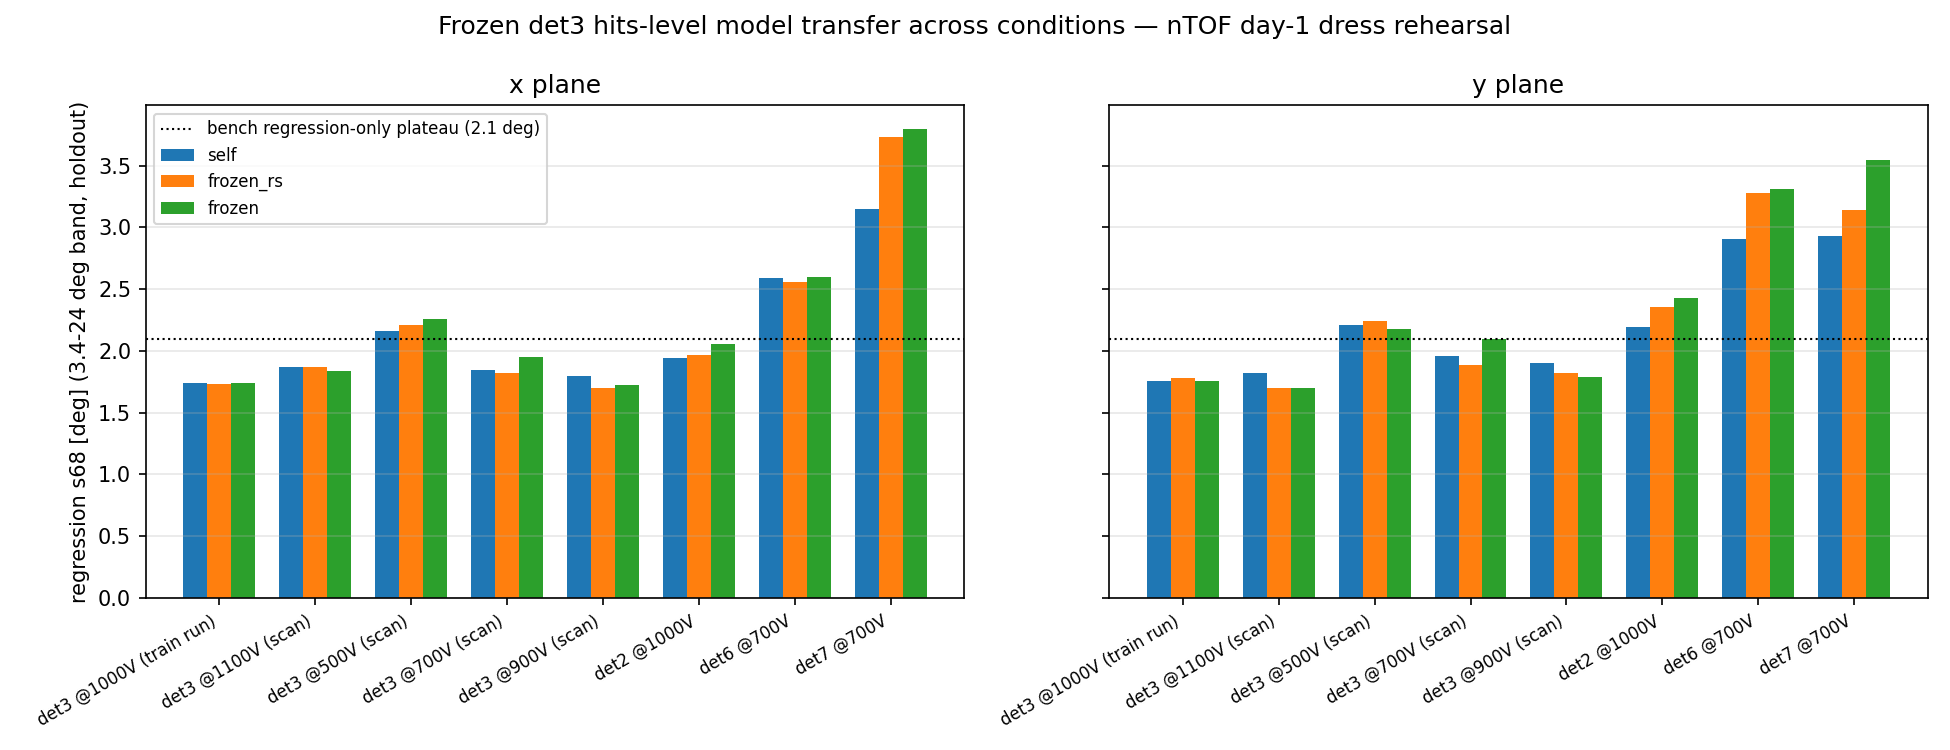

The data file committed next to this chart (first rows):
condition, drift_hv, plane, mode, bias, s68, cov, n, v_geom, lo_bias, lo_s68, sign_acc, v_sig, v_sig_err
det3 @1000V (train run), 1000, x, self, -0.3635, 1.74, 0.9997, 5708, 34.4, 0.02732, 1.83, 0.9502, 34.73, 2.002
det3 @1000V (train run), 1000, x, frozen, -0.3635, 1.74, 0.9997, 5708, 34.4, 0.02732, 1.83, 0.9502, 34.73, 2.002
det3 @1000V (train run), 1000, x, frozen_rs, -0.3962, 1.735, 0.9997, 5708, 34.4, 0.03688, 1.835, 0.9502, 34.75, 0.4798
det3 @1000V (train run), 1000, y, self, -0.3431, 1.76, 0.9999, 5457, 33.03, -0.2032, 1.751, 0.961, 35.29, 0.6003
det3 @1000V (train run), 1000, y, frozen, -0.3431, 1.76, 0.9999, 5457, 33.03, -0.2032, 1.751, 0.961, 35.29, 0.6003
det3 @1000V (train run), 1000, y, frozen_rs, -0.3812, 1.778, 0.9999, 5457, 33.03, -0.215, 1.781, 0.961, 35.48, 0.5999
det3 @1100V (scan), 1100, x, self, -0.3104, 1.868, 1.0, 642, 35.65, 0.1608, 1.798, 0.969, 35.81, 1.448
det3 @1100V (scan), 1100, x, frozen, -0.1391, 1.837, 1.0, 642, 35.65, 0.1855, 1.83, 0.969, 35.53, 1.385
det3 @1100V (scan), 1100, x, frozen_rs, -0.4663, 1.872, 1.0, 642, 35.65, 0.1567, 1.73, 0.969, 35.1, 1.433
det3 @1100V (scan), 1100, y, self, -0.3656, 1.817, 1.0, 594, 34.81, -0.3494, 1.957, 0.9847, 37.33, 4.31
det3 @1100V (scan), 1100, y, frozen, -0.1788, 1.697, 1.0, 594, 34.81, -0.3742, 2.031, 0.9847, 37.57, 4.544
det3 @1100V (scan), 1100, y, frozen_rs, -0.4666, 1.701, 1.0, 594, 34.81, -0.3827, 1.774, 0.9847, 35.06, 4.44
det3 @500V (scan), 500, x, self, -0.6212, 2.16, 0.9939, 637, 12.62, -0.5257, 2.835, 0.9243, 15.88, 0.6467
det3 @500V (scan), 500, x, frozen, -2.875, 2.262, 0.9939, 637, 12.62, -0.3689, 2.71, 0.9243, 14.18, 0.9597
det3 @500V (scan), 500, x, frozen_rs, -0.9559, 2.21, 0.9939, 637, 12.62, -0.3146, 2.684, 0.9243, 16.08, 0.6559
det3 @500V (scan), 500, y, self, -0.7156, 2.213, 0.9988, 594, 11.38, -0.5143, 2.499, 0.9224, 12.35, 0.8147
det3 @500V (scan), 500, y, frozen, -3.397, 2.175, 0.9988, 594, 11.38, -0.2326, 2.432, 0.9224, 10.87, 1.706
det3 @500V (scan), 500, y, frozen_rs, -0.6207, 2.241, 0.9988, 594, 11.38, -0.388, 2.561, 0.9224, 13.07, 0.9493
det3 @700V (scan), 700, x, self, -0.5529, 1.841, 1.0, 650, 24.43, 0.111, 2.059, 0.9326, 25.21, 0.8819
det3 @700V (scan), 700, x, frozen, -1.187, 1.95, 1.0, 650, 24.43, -0.2077, 2.154, 0.9326, 24.06, 0.9344
det3 @700V (scan), 700, x, frozen_rs, -0.4233, 1.823, 1.0, 650, 24.43, 0.05304, 2.276, 0.9326, 23.89, 0.8714
det3 @700V (scan), 700, y, self, -0.6702, 1.956, 1.0, 586, 22.1, 0.04246, 2.508, 0.937, 22.52, 0.9698
det3 @700V (scan), 700, y, frozen, -1.384, 2.098, 1.0, 586, 22.1, -0.03357, 2.095, 0.937, 18.37, 1.089
det3 @700V (scan), 700, y, frozen_rs, -0.2061, 1.883, 1.0, 586, 22.1, -0.06281, 2.416, 0.937, 22.38, 1.042
det3 @900V (scan), 900, x, self, -0.3409, 1.797, 0.9987, 596, 31.58, -0.2137, 1.962, 0.9365, 30.94, 1.112
det3 @900V (scan), 900, x, frozen, -0.5608, 1.725, 0.9987, 596, 31.58, -0.204, 1.926, 0.9365, 31.34, 1.393
det3 @900V (scan), 900, x, frozen_rs, -0.4981, 1.696, 0.9987, 596, 31.58, -0.1697, 1.937, 0.9365, 30.91, 1.346
det3 @900V (scan), 900, y, self, -0.2441, 1.904, 1.0, 581, 26.43, -0.04263, 2.167, 0.9802, 28.87, 1.926
det3 @900V (scan), 900, y, frozen, -0.6138, 1.791, 1.0, 581, 26.43, -0.04084, 1.732, 0.9802, 31.07, 2.413
det3 @900V (scan), 900, y, frozen_rs, -0.278, 1.817, 1.0, 581, 26.43, -0.03757, 1.92, 0.9802, 26.86, 2.079
det2 @1000V, 1000, x, self, -0.4982, 1.943, 0.9911, 3937, 37.12, -0.6319, 2.448, 0.9199, 41.48, 0.6886
det2 @1000V, 1000, x, frozen, -0.2011, 2.053, 0.9911, 3937, 37.12, -0.6514, 2.242, 0.9199, 37.75, 0.6078
det2 @1000V, 1000, x, frozen_rs, -0.3888, 1.966, 0.9911, 3937, 37.12, -0.64, 2.303, 0.9199, 39.8, 0.6105
det2 @1000V, 1000, y, self, -0.8767, 2.19, 1.0, 3669, 30.45, -0.2888, 2.666, 0.935, 36, 9.687
det2 @1000V, 1000, y, frozen, 0.8062, 2.427, 1.0, 3669, 30.45, -0.3226, 3.353, 0.935, 34.39, 5.618
det2 @1000V, 1000, y, frozen_rs, 0.1256, 2.358, 1.0, 3669, 30.45, -0.2741, 2.931, 0.935, 30.38, 5.724
det6 @700V, 700, x, self, -0.8647, 2.587, 0.9348, 5247, 19.82, -0.231, 2.964, 0.921, 27.61, 1.052
det6 @700V, 700, x, frozen, -2.647, 2.599, 0.9348, 5247, 19.82, -0.139, 2.416, 0.921, 22.9, 0.5104
det6 @700V, 700, x, frozen_rs, -0.3708, 2.558, 0.9348, 5247, 19.82, -0.3188, 3.314, 0.921, 24.05, 0.8936
det6 @700V, 700, y, self, -1.313, 2.906, 0.9906, 5157, 14.72, -0.9349, 3.512, 0.8582, 19.45, 0.8719
det6 @700V, 700, y, frozen, -2.304, 3.314, 0.9906, 5157, 14.72, -0.5227, 2.775, 0.8582, 18.87, 0.8465
det6 @700V, 700, y, frozen_rs, 0.02343, 3.277, 0.9906, 5157, 14.72, -1.309, 4.342, 0.8582, 16.23, 0.6526
det7 @700V, 700, x, self, -0.7869, 3.15, 0.9265, 3782, 28.97, -0.04342, 3.166, 0.8711, 30.29, 1.524
det7 @700V, 700, x, frozen, -2.139, 3.799, 0.9265, 3782, 28.97, -0.02166, 2.276, 0.8711, 28.22, 1.169
det7 @700V, 700, x, frozen_rs, -0.2314, 3.732, 0.9265, 3782, 28.97, 0.07453, 3.709, 0.8711, 34.73, 1.135
det7 @700V, 700, y, self, -1.331, 2.931, 0.9792, 3690, 27, -0.3447, 3.094, 0.9009, 32.23, 1.607
det7 @700V, 700, y, frozen, 0.541, 3.548, 0.9792, 3690, 27, -0.5586, 4.111, 0.9009, 29.54, 1.164
det7 @700V, 700, y, frozen_rs, 0.006615, 3.141, 0.9792, 3690, 27, -0.648, 4.222, 0.9009, 31.18, 1.287
